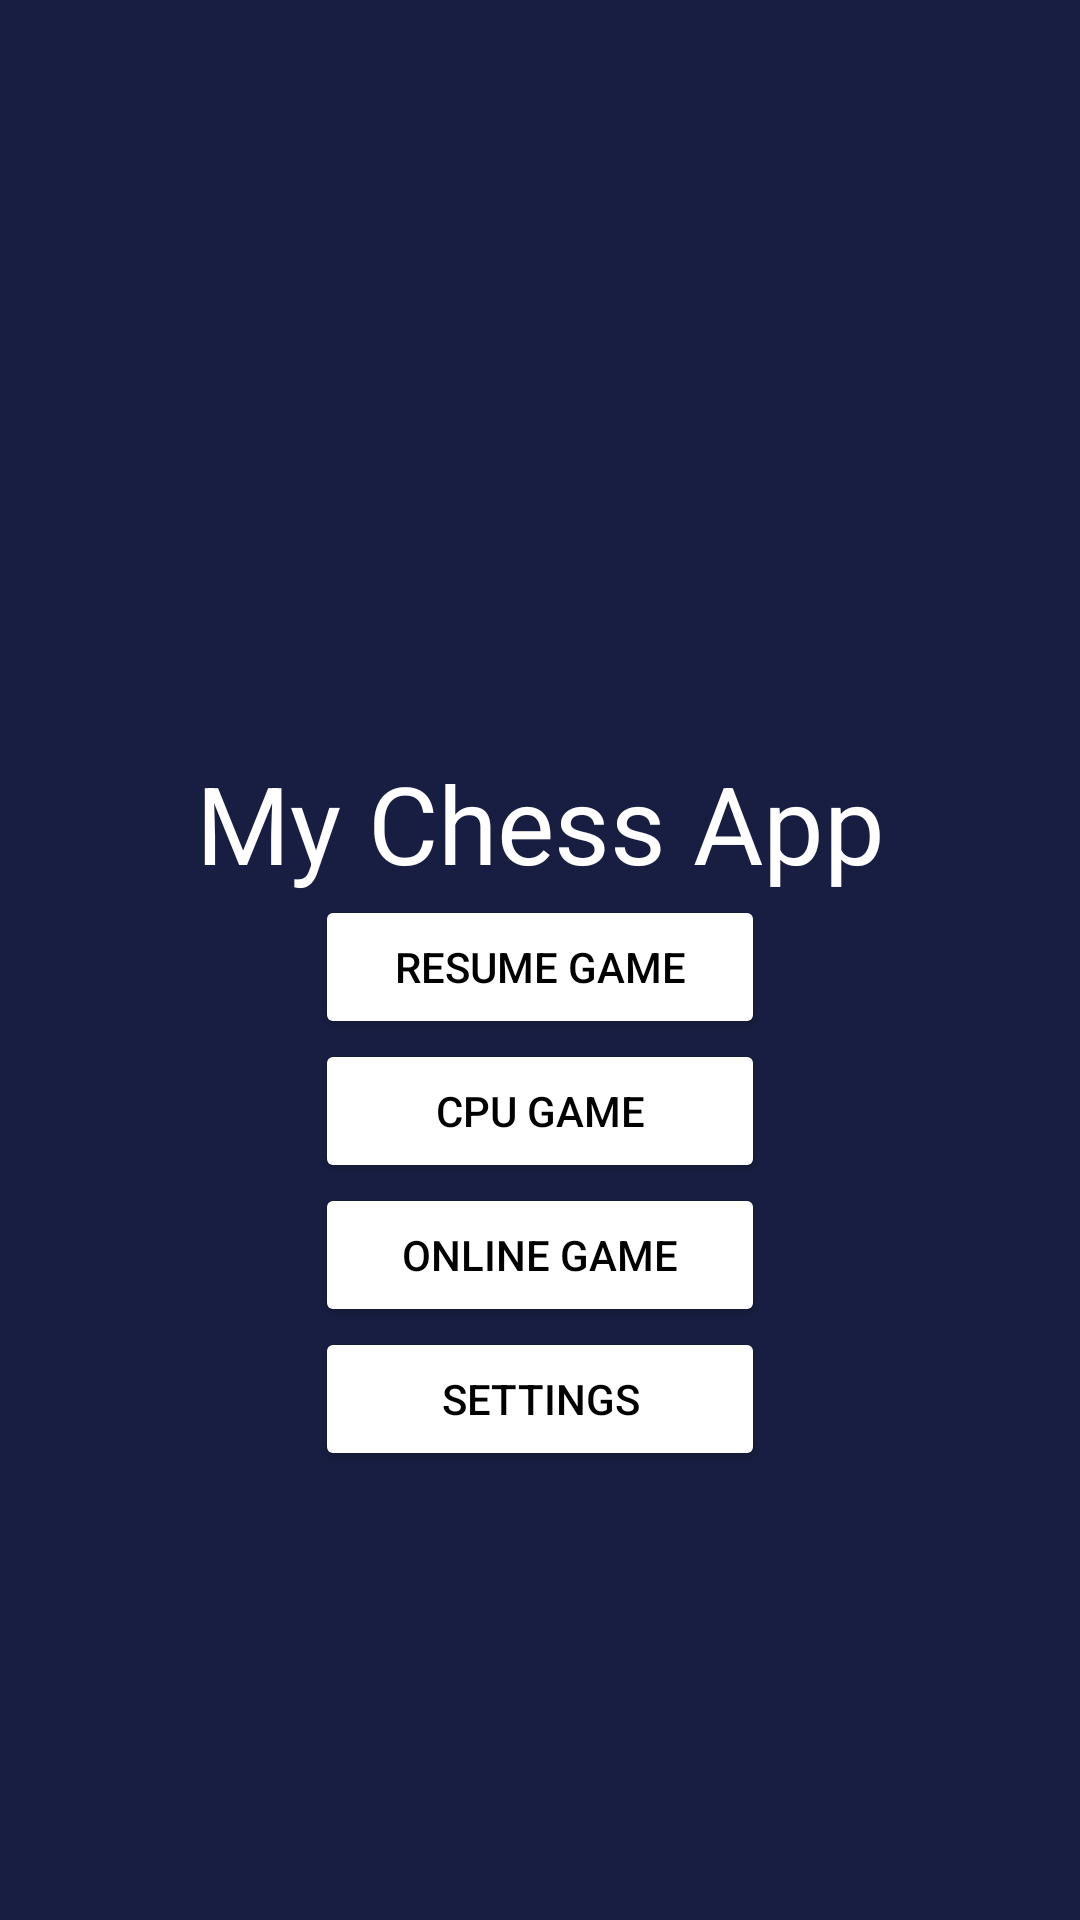

Write the Android layout XML for this screen, with the resource values it uses.
<!-- AndroidManifest.xml: application theme Theme.MyChessApp -->
<!-- res/layout/activity_main_dark.xml -->
<?xml version="1.0" encoding="utf-8"?>
<androidx.constraintlayout.widget.ConstraintLayout xmlns:android="http://schemas.android.com/apk/res/android"
    xmlns:app="http://schemas.android.com/apk/res-auto"
    xmlns:tools="http://schemas.android.com/tools"
    android:id="@+id/constraintLayout"
    android:layout_width="match_parent"
    android:layout_height="match_parent"
    android:background="#181E42"
    tools:context=".MainActivity">

    <Button
        android:id="@+id/buttonCPU"
        android:layout_width="150dp"
        android:layout_height="wrap_content"
        android:backgroundTint="@color/white"
        android:onClick="openCpuGameActivity"
        android:text="CPU game"
        android:textColor="#000000"
        app:layout_constraintBottom_toTopOf="@+id/buttonOnline"
        app:layout_constraintEnd_toEndOf="parent"
        app:layout_constraintHorizontal_bias="0.5"
        app:layout_constraintStart_toStartOf="parent"
        app:layout_constraintTop_toBottomOf="@+id/buttonResume" />

    <Button
        android:id="@+id/buttonSettings"
        android:layout_width="150dp"
        android:layout_height="wrap_content"
        android:backgroundTint="@color/white"
        android:onClick="openSettingsActivity"
        android:text="Settings"
        android:textColor="#000000"
        app:layout_constraintBottom_toBottomOf="parent"
        app:layout_constraintEnd_toEndOf="parent"
        app:layout_constraintHorizontal_bias="0.5"
        app:layout_constraintStart_toStartOf="parent"
        app:layout_constraintTop_toBottomOf="@+id/buttonOnline" />

    <Button
        android:id="@+id/buttonOnline"
        android:layout_width="150dp"
        android:layout_height="wrap_content"
        android:backgroundTint="@color/white"
        android:onClick="openOnlineGameActivity"
        android:text="Online game"
        android:textColor="#000000"
        app:layout_constraintBottom_toTopOf="@+id/buttonSettings"
        app:layout_constraintEnd_toEndOf="parent"
        app:layout_constraintHorizontal_bias="0.5"
        app:layout_constraintStart_toStartOf="parent"
        app:layout_constraintTop_toBottomOf="@+id/buttonCPU" />

    <Button
        android:id="@+id/buttonResume"
        android:layout_width="150dp"
        android:layout_height="wrap_content"
        android:backgroundTint="@color/white"
        android:onClick="resumeGameActivity"
        android:text="Resume game"
        android:textColor="#000000"
        app:layout_constraintBottom_toTopOf="@+id/buttonCPU"
        app:layout_constraintEnd_toEndOf="parent"
        app:layout_constraintHorizontal_bias="0.5"
        app:layout_constraintStart_toStartOf="parent"
        app:layout_constraintTop_toBottomOf="@+id/titleTextView" />

    <ImageView
        android:id="@+id/logoImageView"
        android:layout_width="98dp"
        android:layout_height="100dp"
        app:layout_constraintBottom_toTopOf="@+id/titleTextView"
        app:layout_constraintEnd_toEndOf="parent"
        app:layout_constraintHorizontal_bias="0.5"
        app:layout_constraintStart_toStartOf="parent"
        app:layout_constraintTop_toTopOf="parent"
        app:layout_constraintVertical_chainStyle="packed"
        app:srcCompat="@drawable/kingw" />

    <TextView
        android:id="@+id/titleTextView"
        android:layout_width="wrap_content"
        android:layout_height="wrap_content"
        android:text="My Chess App"
        android:textAppearance="@style/TextAppearance.AppCompat.Body1"
        android:textColor="@color/white"
        android:textSize="36sp"
        app:layout_constraintBottom_toTopOf="@+id/buttonResume"
        app:layout_constraintEnd_toEndOf="parent"
        app:layout_constraintHorizontal_bias="0.5"
        app:layout_constraintStart_toStartOf="parent"
        app:layout_constraintTop_toBottomOf="@+id/logoImageView" />

</androidx.constraintlayout.widget.ConstraintLayout>
<!-- resources referenced by this layout -->
<resources>
  <style name="Theme.MyChessApp" parent="Theme.MaterialComponents.DayNight.DarkActionBar">
          
          <item name="colorPrimary">@color/purple_500</item>
          <item name="colorPrimaryVariant">@color/purple_700</item>
          <item name="colorOnPrimary">@color/white</item>
          
          <item name="colorSecondary">@color/teal_200</item>
          <item name="colorSecondaryVariant">@color/teal_700</item>
          <item name="colorOnSecondary">@color/black</item>
          
          <item name="android:statusBarColor" tools:targetApi="l">?attr/colorPrimaryVariant</item>
          
      </style>
  <!-- not gathered from this repository: default colours our renderer supplied (Android Studio template values) -->
  <color name="purple_500">#FF6200EE</color>
  <color name="purple_700">#FF3700B3</color>
  <color name="teal_200">#FF03DAC5</color>
  <color name="teal_700">#FF018786</color>
  <color name="black">#FF000000</color>
  <color name="white">#FFFFFFFF</color>
</resources>
